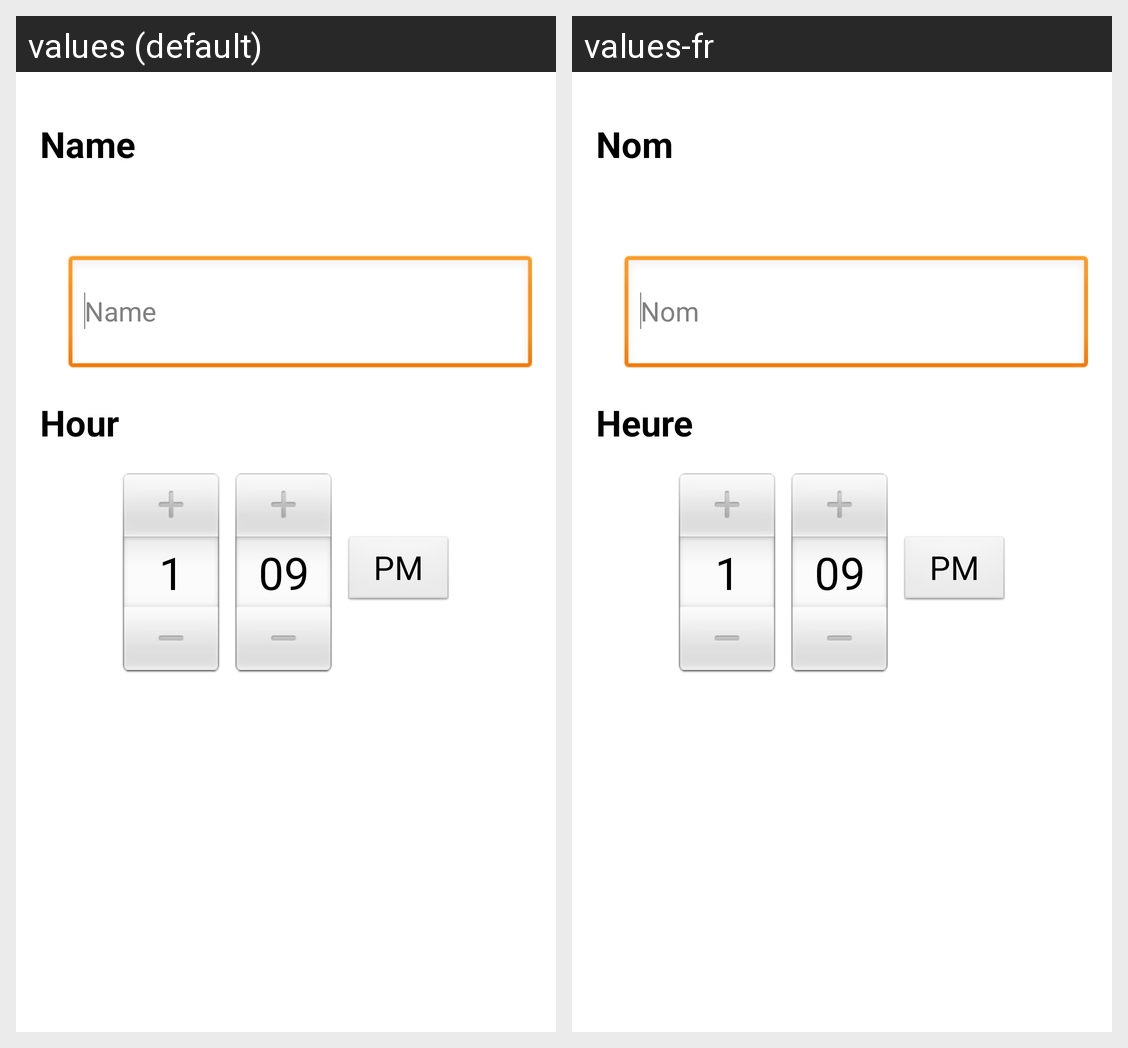

The same Android screen rendered under two of its app's locales, left to right. List the strings drawn on it with the default value and each locale's translation.
Android screen res/layout/fragment_alarm.xml rendered under 2 locales, left to right: values (default), values-fr. Device: Nexus 5 (rendered at 1080×1920; each locale shown at half size, 540×960, under a caption strip naming it); theme AppTheme.
Strings drawn on this screen, with the default value and each locale's value (text and hints the layout hard-codes, and strings that could not be matched under every locale, appear in the picture but are not listed):

alarm_name
  values: Name
  values-fr: Nom

alarm_hour
  values: Hour
  values-fr: Heure
